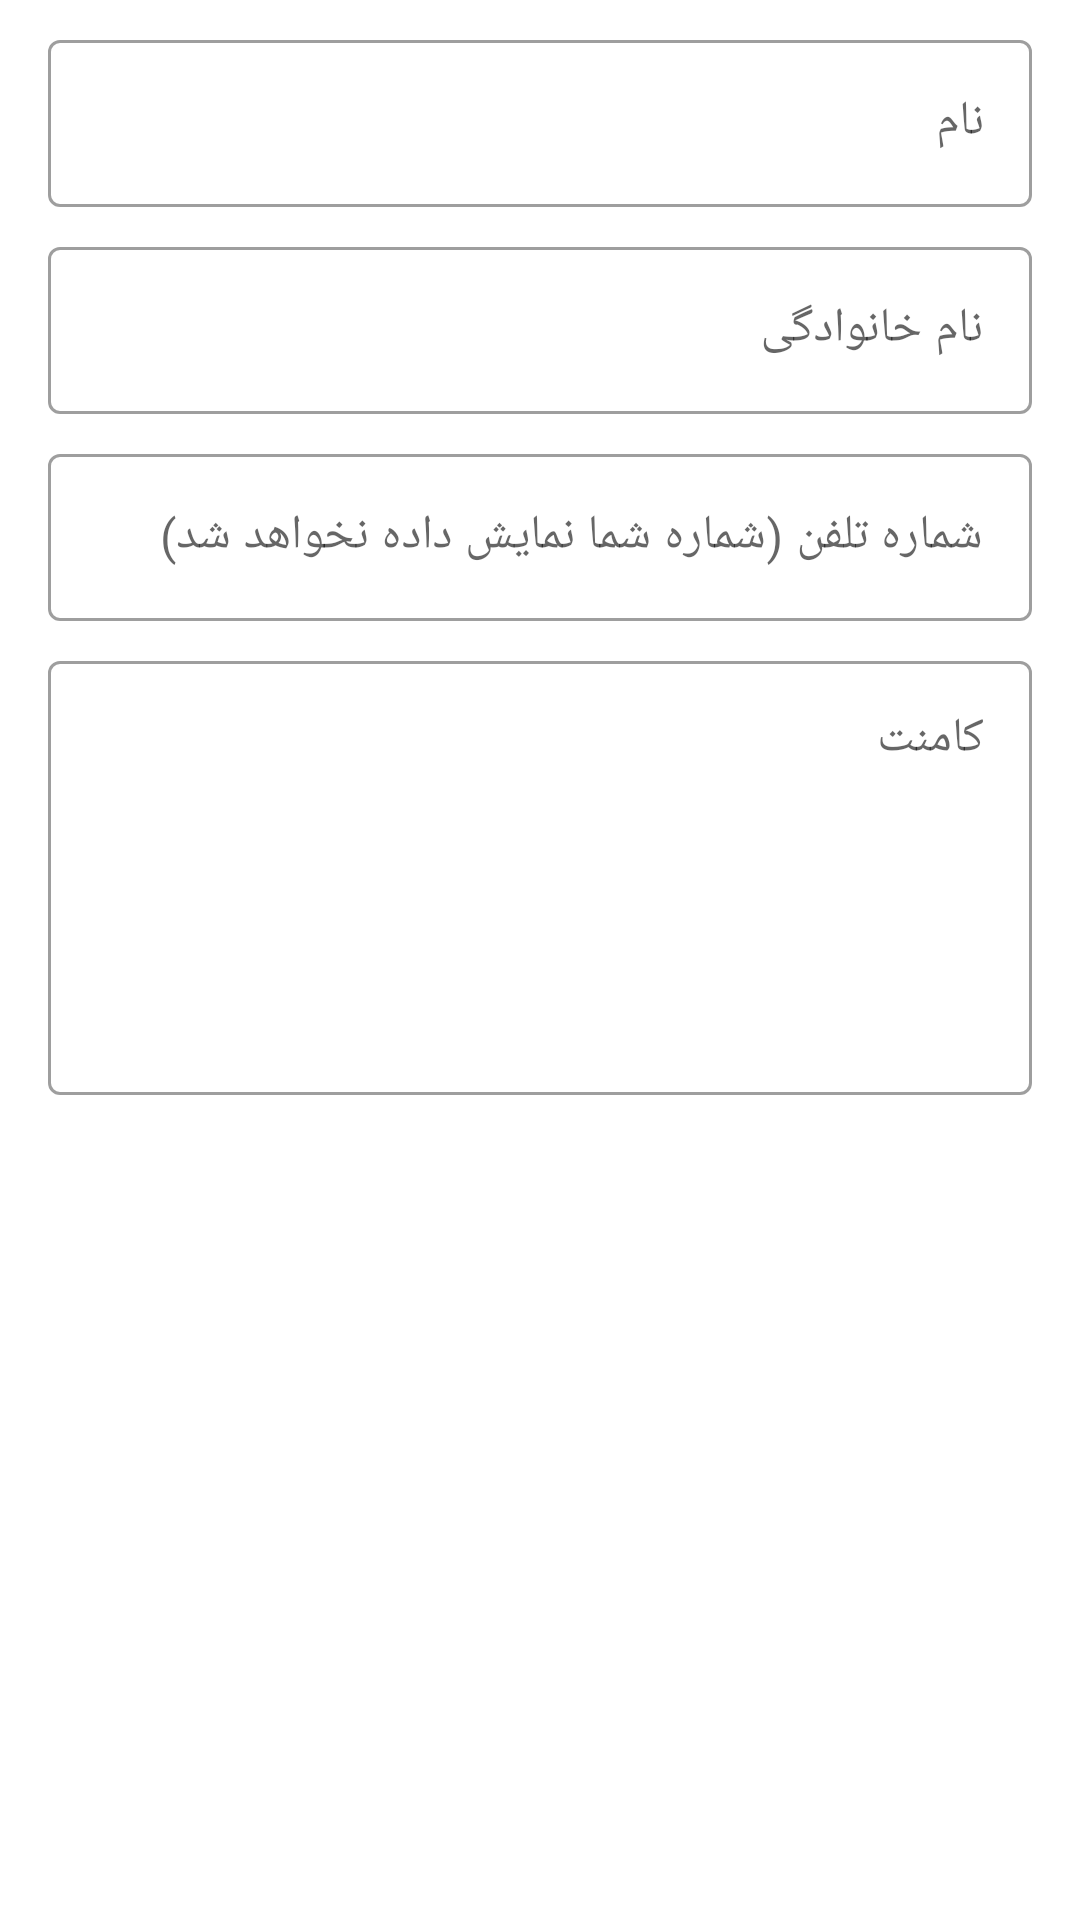

Write the Android layout XML for this screen, with the resource values it uses.
<!-- AndroidManifest.xml: application theme Theme.Martyrs -->
<!-- res/layout/dialog_add_comment.xml -->
<?xml version="1.0" encoding="utf-8"?>
<LinearLayout xmlns:android="http://schemas.android.com/apk/res/android"
    android:layout_width="match_parent"
    android:layout_height="wrap_content"
    android:orientation="vertical">

    <com.google.android.material.textfield.TextInputLayout
        android:id="@+id/firstNameEtl"
        android:layout_width="match_parent"
        android:layout_height="wrap_content"
        style="@style/Widget.MaterialComponents.TextInputLayout.OutlinedBox"
        android:layout_marginStart="16dp"
        android:layout_marginTop="8dp"
        android:layout_marginEnd="16dp">

        <com.google.android.material.textfield.TextInputEditText
            android:id="@+id/firstNameEt"
            android:layout_width="match_parent"
            android:layout_height="wrap_content"
            android:textAppearance="?textAppearanceHeadline6"
            android:hint="@string/firstName" />
    </com.google.android.material.textfield.TextInputLayout>

    <com.google.android.material.textfield.TextInputLayout
        android:id="@+id/lastNameEtl"
        android:layout_width="match_parent"
        android:layout_height="wrap_content"
        style="@style/Widget.MaterialComponents.TextInputLayout.OutlinedBox"
        android:layout_marginStart="16dp"
        android:layout_marginTop="8dp"
        android:layout_marginEnd="16dp">

        <com.google.android.material.textfield.TextInputEditText
            android:id="@+id/lastNameEt"
            android:layout_width="match_parent"
            android:layout_height="wrap_content"
            android:textAppearance="?textAppearanceHeadline6"
            android:hint="@string/lastName" />
    </com.google.android.material.textfield.TextInputLayout>

    <com.google.android.material.textfield.TextInputLayout
        android:id="@+id/phoneNumberEtl"
        android:layout_width="match_parent"
        android:layout_height="wrap_content"
        style="@style/Widget.MaterialComponents.TextInputLayout.OutlinedBox"
        android:layout_marginStart="16dp"
        android:layout_marginTop="8dp"
        android:layout_marginEnd="16dp">

        <com.google.android.material.textfield.TextInputEditText
            android:id="@+id/phoneNumberEt"
            android:layout_width="match_parent"
            android:inputType="number"
            android:layout_height="wrap_content"
            android:textAppearance="?textAppearanceHeadline6"
            android:hint="@string/phoneNumber" />
    </com.google.android.material.textfield.TextInputLayout>

    <com.google.android.material.textfield.TextInputLayout
        android:id="@+id/commentEtl"
        android:layout_width="match_parent"
        android:layout_height="150dp"
        style="@style/Widget.MaterialComponents.TextInputLayout.OutlinedBox"
        android:layout_marginStart="16dp"
        android:layout_marginTop="8dp"
        android:layout_marginEnd="16dp"
        android:layout_marginBottom="8dp">

        <com.google.android.material.textfield.TextInputEditText
            android:id="@+id/commentEt"
            android:layout_width="match_parent"
            android:layout_height="match_parent"
            android:gravity="start|top"
            android:textAppearance="?textAppearanceHeadline6"
            android:hint="@string/commentText" />
    </com.google.android.material.textfield.TextInputLayout>

</LinearLayout>
<!-- resources referenced by this layout -->
<resources>
  <string name="commentText">کامنت</string>
  <string name="firstName">نام</string>
  <string name="lastName">نام خانوادگی</string>
  <string name="phoneNumber">شماره تلفن (شماره شما نمایش داده نخواهد شد)</string>
  <color name="green">#0D6E39</color>
  <color name="white">#FFFFFFFF</color>
  <color name="red">#ED1F2C</color>
  <color name="gray">#EFEFEF</color>
  <style name="TextAppearance.MyTheme.Headline1" parent="TextAppearance.MaterialComponents.Headline1">
          
          <item name="android:textColor">?colorPrimary</item>
      </style>
  <style name="TextAppearance.MyTheme.Headline2" parent="TextAppearance.MaterialComponents.Headline2">
          
      </style>
  <style name="TextAppearance.MyTheme.Headline3" parent="TextAppearance.MaterialComponents.Headline3">
          
      </style>
  <style name="TextAppearance.MyTheme.Headline4" parent="TextAppearance.MaterialComponents.Headline4">
          
      </style>
  <style name="TextAppearance.MyTheme.Headline5" parent="TextAppearance.MaterialComponents.Headline5">
          
          <item name="android:textSize">18sp</item>
          <item name="android:textColor">?colorOnBackground</item>
      </style>
  <style name="TextAppearance.MyTheme.Headline6" parent="TextAppearance.MaterialComponents.Headline6">
          
          <item name="fontFamily">@font/primary_bold</item>
          <item name="android:fontFamily">@font/primary_bold</item>
          <item name="android:textSize">16sp</item>
          <item name="android:textColor">@color/black</item>
      </style>
  <style name="TextAppearance.MyTheme.Subtitle1" parent="TextAppearance.MaterialComponents.Subtitle1">
          
      </style>
  <style name="TextAppearance.MyTheme.Subtitle2" parent="TextAppearance.MaterialComponents.Subtitle2">
          
      </style>
  <style name="TextAppearance.MyTheme.Body1" parent="TextAppearance.MaterialComponents.Body1">
          <item name="android:textColor">@color/black</item>
          <item name="android:textSize">14sp</item>
          
      </style>
  <style name="TextAppearance.MyTheme.Body2" parent="TextAppearance.MaterialComponents.Body2">
          <item name="android:textColor">@color/black</item>
          <item name="android:textSize">12sp</item>
          
      </style>
  <style name="TextAppearance.MyTheme.Button" parent="TextAppearance.MaterialComponents.Button">
          
      </style>
  <style name="TextAppearance.MyTheme.Caption" parent="TextAppearance.MaterialComponents.Caption">
          
      </style>
  <style name="TextAppearance.MyTheme.Overline" parent="TextAppearance.MaterialComponents.Overline">
          
      </style>
  <color name="black">#262A35</color>
</resources>
